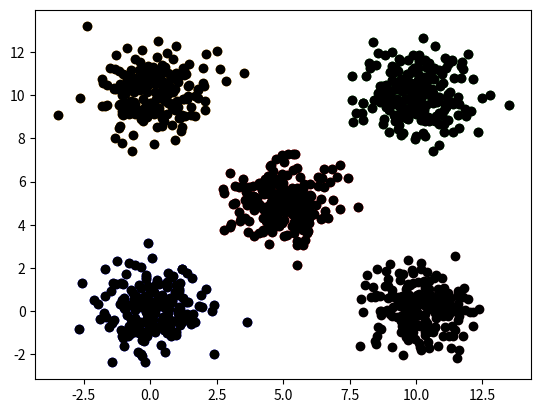

Generate this figure with matplotlib:
import numpy as np
import matplotlib.pyplot as plt

gauss_x1 = np.random.normal(loc=0.0, scale=1.0, size=200)
gauss_y1 = np.random.normal(loc=0.0, scale=1.0, size=200)
plt.scatter(gauss_x1, gauss_y1, color='blue')

gauss_x2 = np.random.normal(loc=5.0, scale=1.0, size=200)
gauss_y2 = np.random.normal(loc=5.0, scale=1.0, size=200)
plt.scatter(gauss_x2, gauss_y2, color='red')

gauss_x3 = np.random.normal(loc=10.0, scale=1.0, size=200)
gauss_y3 = np.random.normal(loc=10.0, scale=1.0, size=200)
plt.scatter(gauss_x3, gauss_y3, color='green')

gauss_x4 = np.random.normal(loc=0.0, scale=1.0, size=200)
gauss_y4 = np.random.normal(loc=10.0, scale=1.0, size=200)
plt.scatter(gauss_x4, gauss_y4, color='orange')

gauss_x5 = np.random.normal(loc=10.0, scale=1.0, size=200)
gauss_y5 = np.random.normal(loc=0.0, scale=1.0, size=200)
plt.scatter(gauss_x5, gauss_y5, color='pink')

plt.show()

gauss_xall = np.append(gauss_x1, gauss_x2)
gauss_xall = np.append(gauss_xall, gauss_x3)
gauss_xall = np.append(gauss_xall, gauss_x4)
gauss_xall = np.append(gauss_xall, gauss_x5)

gauss_yall = np.append(gauss_y1, gauss_y2)
gauss_yall = np.append(gauss_yall, gauss_y3)
gauss_yall = np.append(gauss_yall, gauss_y4)
gauss_yall = np.append(gauss_yall, gauss_y5)
plt.scatter(gauss_xall, gauss_yall, color='black')
plt.show()
